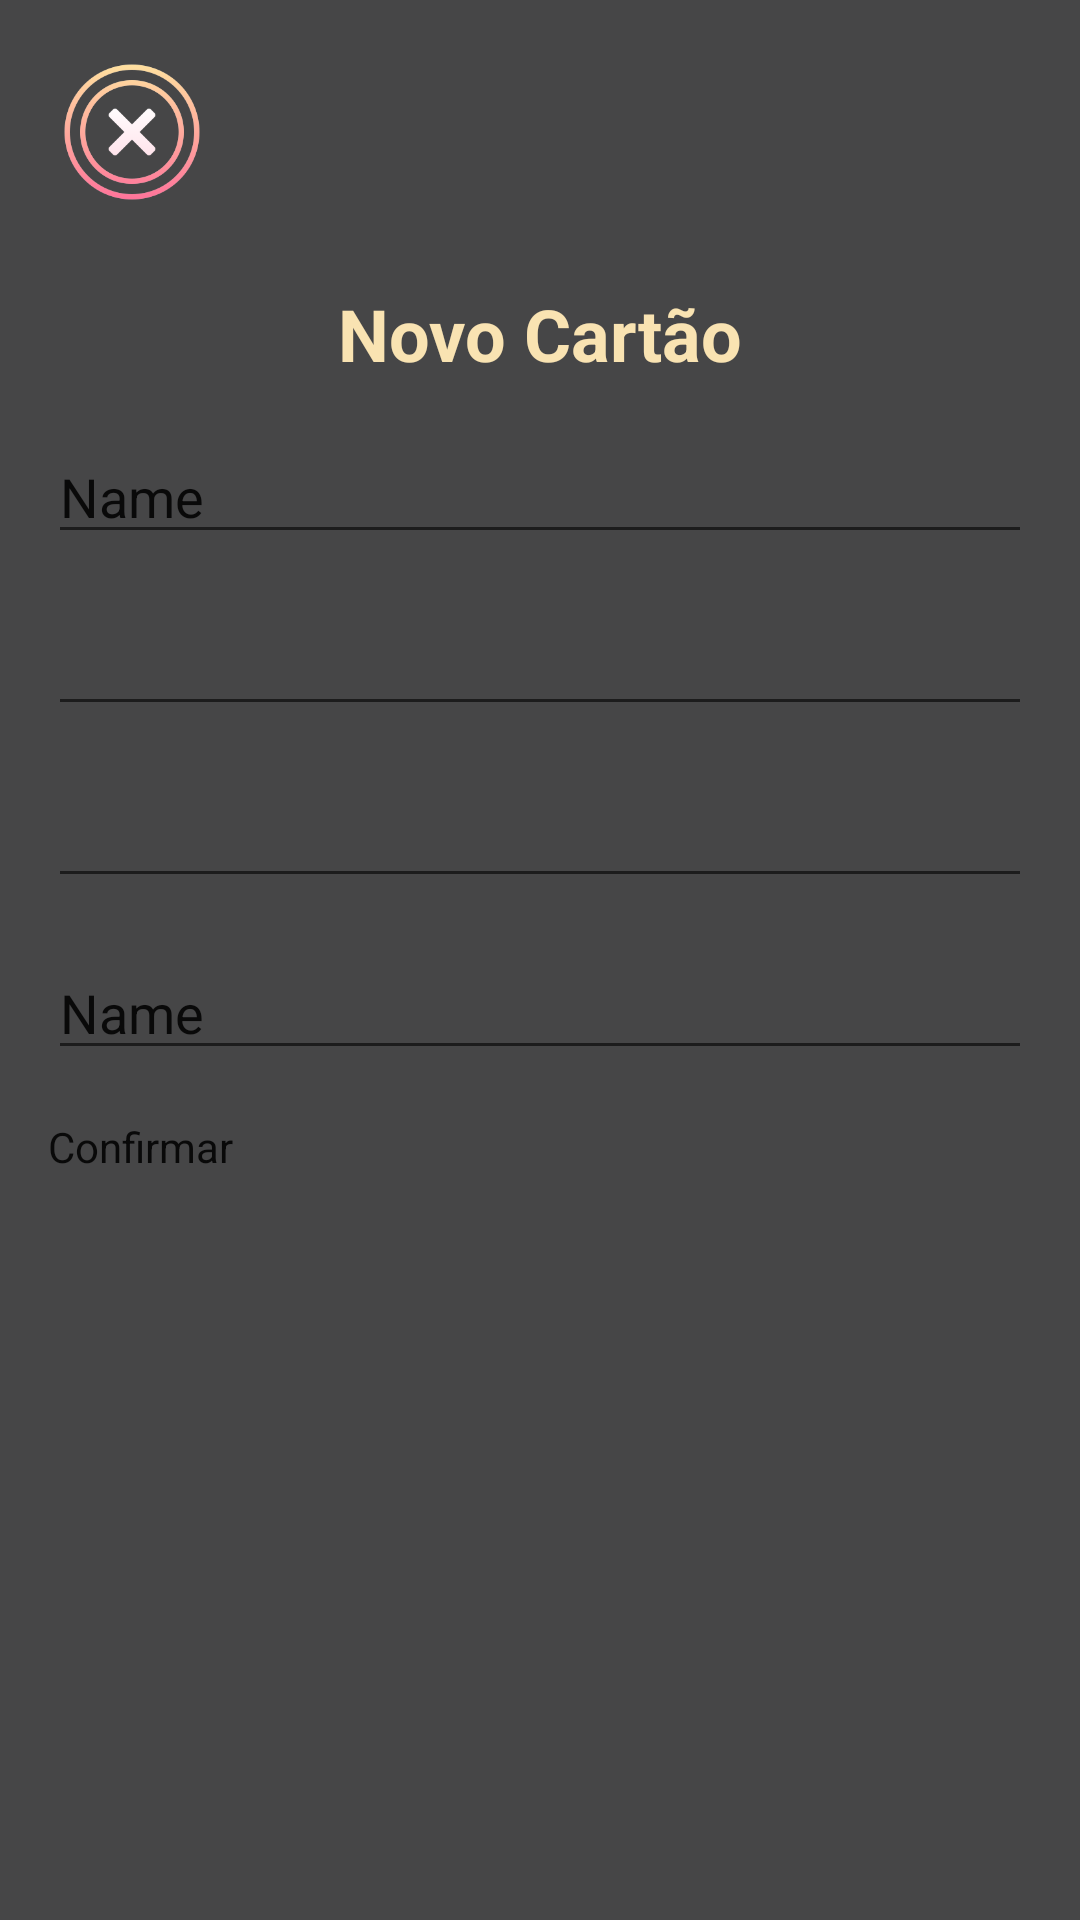

The Android layout XML behind this screen, and the referenced resources:
<!-- AndroidManifest.xml: application theme Theme.DejitaruMeishiDesu -->
<!-- res/layout/activity_add_business_card.xml -->
<?xml version="1.0" encoding="utf-8"?>
<androidx.constraintlayout.widget.ConstraintLayout xmlns:android="http://schemas.android.com/apk/res/android"
    xmlns:app="http://schemas.android.com/apk/res-auto"
    xmlns:tools="http://schemas.android.com/tools"
    android:layout_width="match_parent"
    android:layout_height="match_parent"
    android:background="@color/cinza_escuro"
    tools:context=".ui.AddBusinessCardAc"
    >

    <ImageButton
        android:id="@+id/ib_Close"
        android:layout_width="70dp"
        android:layout_height="70dp"
        android:layout_gravity="top|start"
        android:layout_marginStart="9dp"
        android:layout_marginLeft="9dp"
        android:layout_marginTop="9dp"
        android:background="@mipmap/closethis_foreground"
        android:backgroundTint="@color/material_on_primary_disabled"
        android:contentDescription="Botão Fechar"
        android:scaleType="centerInside"
        app:layout_constraintStart_toStartOf="parent"
        app:layout_constraintTop_toTopOf="parent"
        app:srcCompat="@mipmap/closethis_foreground" />

    <com.google.android.material.textview.MaterialTextView
        android:id="@+id/tv_Addtitle"
        android:layout_width="wrap_content"
        android:layout_height="wrap_content"
        android:layout_margin="16dp"
        android:text="@string/tv_Addtitle_txt"
        android:textColor="@color/pamonha"
        android:textSize="24sp"
        android:textStyle="bold"
        app:layout_constraintEnd_toEndOf="parent"
        app:layout_constraintStart_toStartOf="parent"
        app:layout_constraintTop_toBottomOf="@+id/ib_Close" />

    <EditText
        android:id="@+id/etName"
        android:layout_width="0dp"
        android:layout_height="wrap_content"
        android:ems="10"
        android:inputType="textPersonName"
        android:layout_margin="16dp"
        android:text="Name"
        app:layout_constraintEnd_toEndOf="parent"
        app:layout_constraintStart_toStartOf="parent"
        app:layout_constraintTop_toBottomOf="@+id/tv_Addtitle" />

    <EditText
        android:id="@+id/editTextPhone"
        android:layout_width="0dp"
        android:layout_height="wrap_content"
        android:ems="10"
        android:inputType="phone"
        android:layout_margin="16dp"
        app:layout_constraintEnd_toEndOf="parent"
        app:layout_constraintStart_toStartOf="parent"
        app:layout_constraintTop_toBottomOf="@+id/etName" />

    <EditText
        android:id="@+id/editTextTextEmailAddress"
        android:layout_width="0dp"
        android:layout_height="wrap_content"
        android:ems="10"
        android:inputType="textEmailAddress"
        android:layout_margin="16dp"
        app:layout_constraintEnd_toEndOf="parent"
        app:layout_constraintStart_toStartOf="parent"
        app:layout_constraintTop_toBottomOf="@+id/editTextPhone" />

    <EditText
        android:id="@+id/editTextTextPersonName2"
        android:layout_width="0dp"
        android:layout_height="wrap_content"
        android:ems="10"
        android:inputType="textPersonName"
        android:layout_margin="16dp"
        android:text="Name"
        app:layout_constraintEnd_toEndOf="parent"
        app:layout_constraintStart_toStartOf="parent"
        app:layout_constraintTop_toBottomOf="@+id/editTextTextEmailAddress" />

    <Button
        android:id="@+id/button"
        android:layout_width="0dp"
        android:layout_height="wrap_content"
        android:text="Confirmar"
        android:layout_margin="16dp"
        app:layout_constraintEnd_toEndOf="parent"
        app:layout_constraintStart_toStartOf="parent"
        app:layout_constraintTop_toBottomOf="@+id/editTextTextPersonName2" />

</androidx.constraintlayout.widget.ConstraintLayout>
<!-- resources referenced by this layout -->
<resources>
  <color name="cinza_escuro">#464647</color>
  <color name="pamonha">#f9e3b2</color>
  <!-- mipmap closethis_foreground: png bitmap (mipmap-hdpi, 6203 bytes) -->
  <string name="tv_Addtitle_txt">Novo Cartão</string>
  <style name="Theme.DejitaruMeishiDesu" parent="Theme.MaterialComponents.DayNight.NoActionBar">
          
          <item name="colorPrimary">@color/purple_500</item>
          <item name="colorPrimaryVariant">@color/purple_700</item>
          <item name="colorOnPrimary">@color/white</item>
          
          <item name="colorSecondary">@color/teal_200</item>
          <item name="colorSecondaryVariant">@color/teal_700</item>
          <item name="colorOnSecondary">@color/black</item>
          
          <item name="android:statusBarColor" tools:targetApi="l">?attr/colorPrimaryVariant</item>
          <item name="buttonStyle"> @drawable/custombutton</item>
          <item name="android:button"> @drawable/custombutton</item>
          <item name="buttonBarStyle"> @drawable/custombutton</item>
          
      </style>
  <color name="purple_500">#FF6200EE</color>
  <color name="purple_700">#FF3700B3</color>
  <color name="white">#FFFFFFFF</color>
  <color name="teal_200">#FF03DAC5</color>
  <color name="teal_700">#FF018786</color>
  <color name="black">#FF000000</color>
  <!-- drawable custombutton (drawable) -->
  <?xml version="1.0" encoding="utf-8"?>
  <shape xmlns:android="http://schemas.android.com/apk/res/android" android:shape="rectangle">
      <stroke android:color="@color/pamonha"/>
      <gradient android:startColor="#ffdc9f" android:endColor="#ff789a"/>
      <corners android:radius="50dp"/>
  
  </shape>
</resources>
